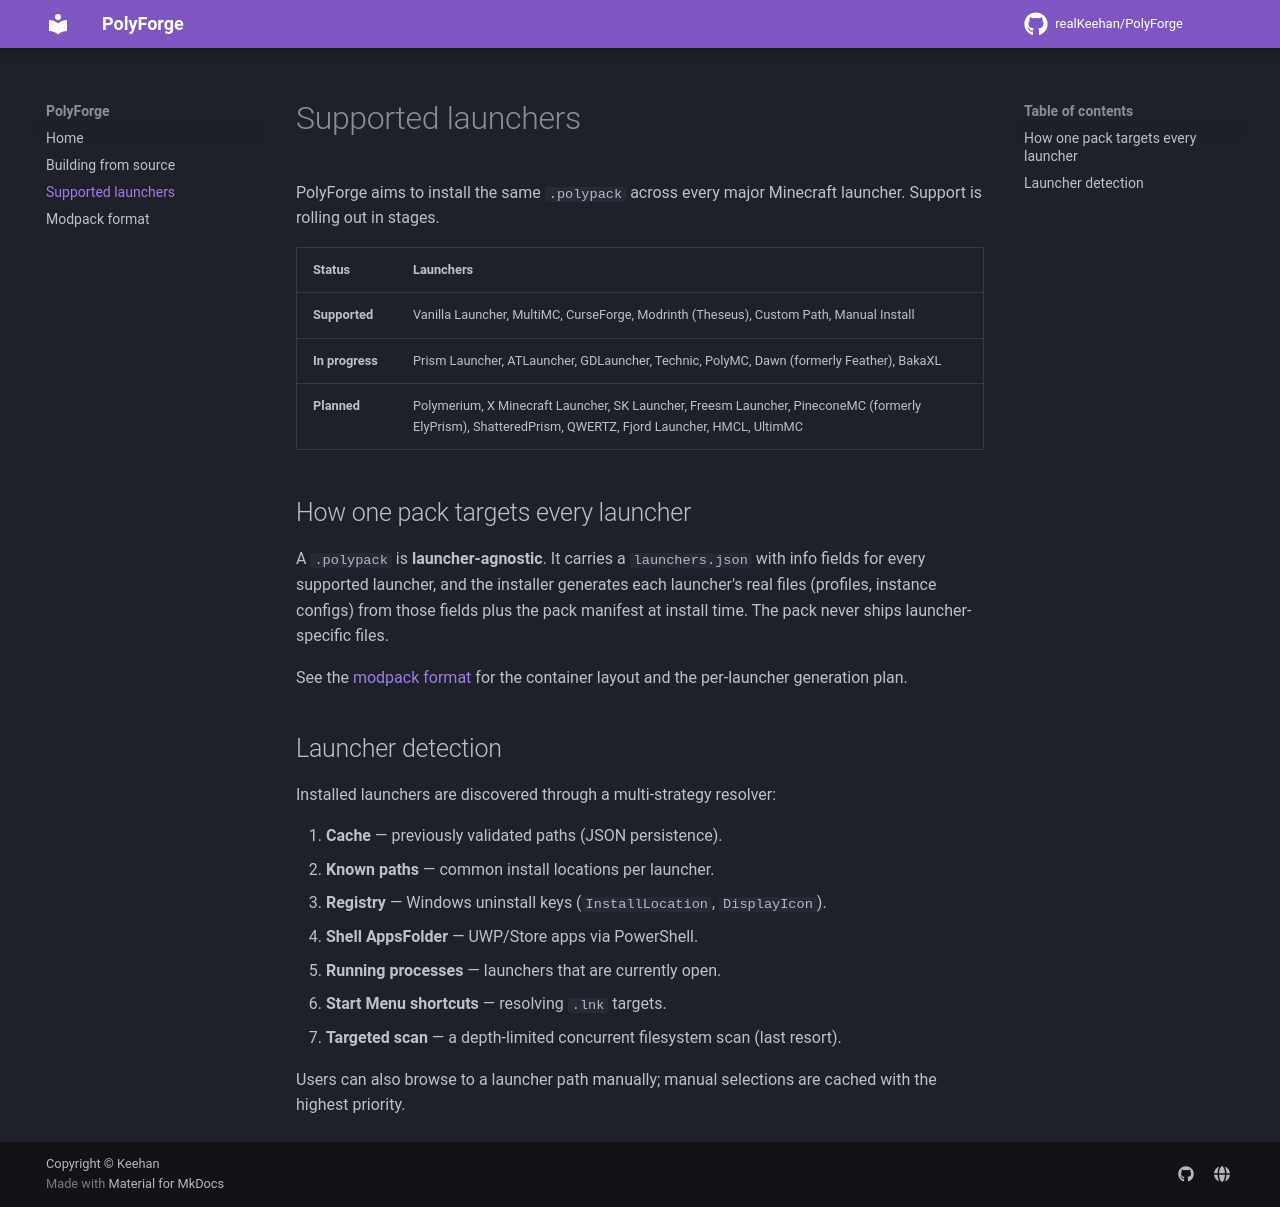

repository: realKeehan/PolyForge · page: launchers/index.html · generator: mkdocs

# Supported launchers

PolyForge aims to install the same `.polypack` across every major Minecraft
launcher. Support is rolling out in stages.

| Status | Launchers |
|--------|-----------|
| **Supported** | Vanilla Launcher, MultiMC, CurseForge, Modrinth (Theseus), Custom Path, Manual Install |
| **In progress** | Prism Launcher, ATLauncher, GDLauncher, Technic, PolyMC, Dawn (formerly Feather), BakaXL |
| **Planned** | Polymerium, X Minecraft Launcher, SK Launcher, Freesm Launcher, PineconeMC (formerly ElyPrism), ShatteredPrism, QWERTZ, Fjord Launcher, HMCL, UltimMC |

## How one pack targets every launcher

A `.polypack` is **launcher-agnostic**. It carries a `launchers.json` with info
fields for every supported launcher, and the installer generates each
launcher's real files (profiles, instance configs) from those fields plus the
pack manifest at install time. The pack never ships launcher-specific files.

See the [modpack format](modpack-format.md) for the container layout and the
per-launcher generation plan.

## Launcher detection

Installed launchers are discovered through a multi-strategy resolver:

1. **Cache** — previously validated paths (JSON persistence).
2. **Known paths** — common install locations per launcher.
3. **Registry** — Windows uninstall keys (`InstallLocation`, `DisplayIcon`).
4. **Shell AppsFolder** — UWP/Store apps via PowerShell.
5. **Running processes** — launchers that are currently open.
6. **Start Menu shortcuts** — resolving `.lnk` targets.
7. **Targeted scan** — a depth-limited concurrent filesystem scan (last resort).

Users can also browse to a launcher path manually; manual selections are cached
with the highest priority.
